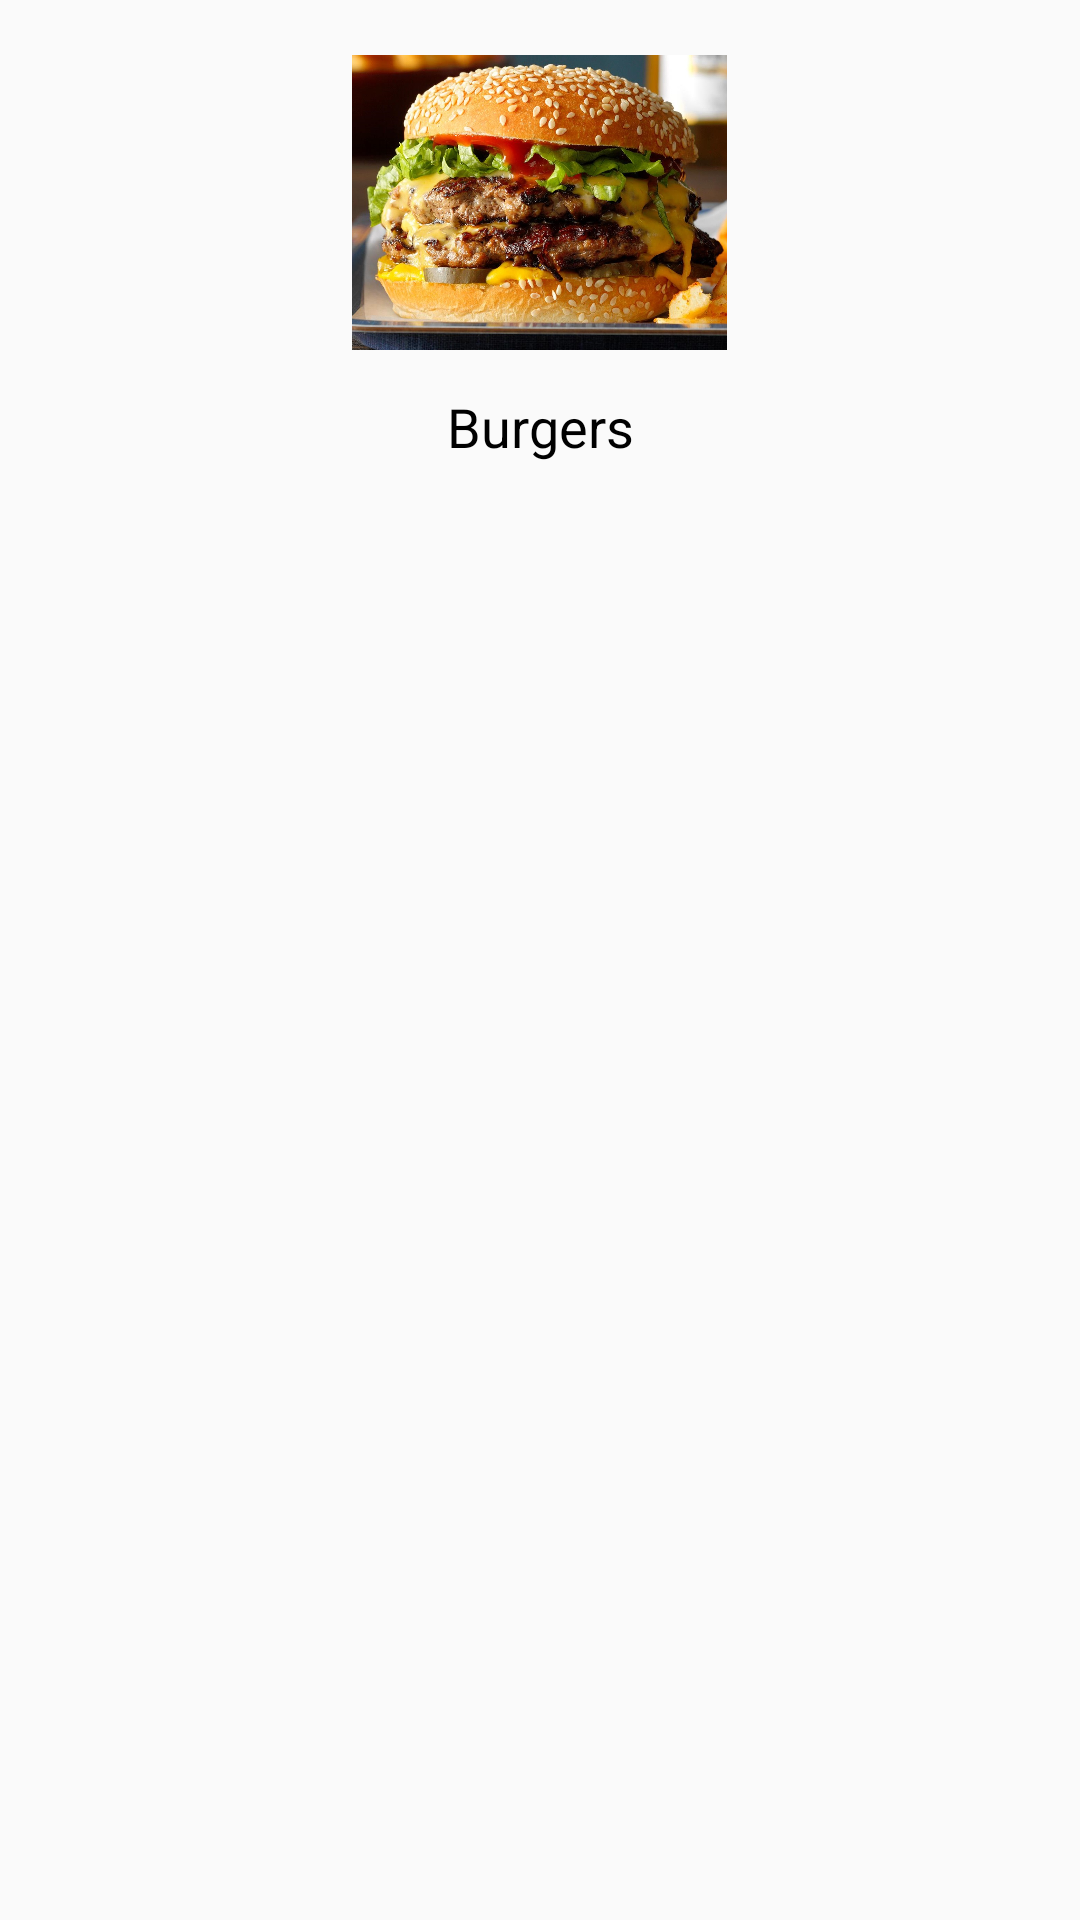

Write the Android layout XML for this screen, with the resource values it uses.
<!-- AndroidManifest.xml: application theme Theme.RestaurantMenu -->
<!-- res/layout/ticket.xml -->
<?xml version="1.0" encoding="utf-8"?>
<LinearLayout xmlns:android="http://schemas.android.com/apk/res/android"
    xmlns:app="http://schemas.android.com/apk/res-auto"
    android:layout_width="150dp"
    android:layout_height="180dp"
    android:paddingLeft="5dp"
    android:paddingTop="5dp"
    android:paddingRight="5dp"
    android:paddingBottom="5dp">

    <LinearLayout
        android:layout_width="match_parent"
        android:layout_height="match_parent"
        android:orientation="vertical">

        <ImageView
            android:id="@+id/ticket_Picture"
            android:layout_width="125dp"
            android:layout_height="125dp"
            android:layout_gravity="center"
            app:srcCompat="@drawable/category_burger" />

        <TextView
            android:id="@+id/ticket_Name"
            android:layout_width="150dp"
            android:layout_height="wrap_content"
            android:layout_gravity="center"
            android:gravity="center"
            android:text="Burgers"
            android:textColor="@color/black"
            android:textSize="18sp" />
    </LinearLayout>
</LinearLayout>
<!-- resources referenced by this layout -->
<resources>
  <color name="black">#FF000000</color>
  <!-- drawable category_burger: jpg bitmap (drawable, 334014 bytes) -->
  <style name="Theme.RestaurantMenu" parent="Theme.AppCompat.Light.DarkActionBar">
          
          <item name="colorPrimary">@color/purple_500</item>
          <item name="colorPrimaryDark">@color/purple_700</item>
          <item name="colorAccent">@color/teal_200</item>
          
      </style>
  <color name="purple_500">#FF6200EE</color>
  <color name="purple_700">#FF3700B3</color>
  <color name="teal_200">#FF03DAC5</color>
</resources>
